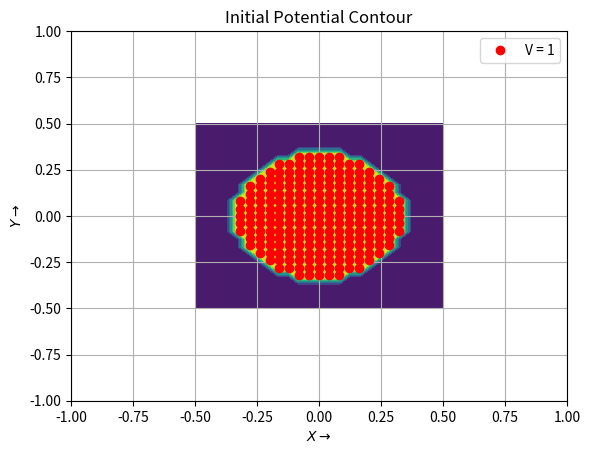

Here is the Python script that generated this plot:
import pylab
import mpl_toolkits.mplot3d.axes3d as p3
import sys
import matplotlib.pyplot as plt
import numpy as np


Nx = 25
Ny = 25
radius = 8
Niter = 3000
phi = np.zeros((Ny, Nx), dtype=float)
x, y = np.linspace(-0.5, 0.5, 25, dtype=float), np.linspace(-0.5, 0.5, 25, dtype=float)
Y, X = np.meshgrid(y, x)
ii = np.where((X**2+Y**2)<(0.35**2))
phi[ii] = 1.0
pylab.figure(1)
pylab.plot(ii[0]/Nx-0.48, ii[1]/Ny-0.48, 'ro', label="V = 1")
pylab.contourf(X, Y, phi)
pylab.title("Initial Potential Contour")
pylab.xlim(-1, 1)
pylab.ylim(-1, 1)
pylab.xlabel(r'$X\rightarrow$')
pylab.ylabel(r'$Y\rightarrow$')
pylab.grid()
pylab.legend()
pylab.show()
